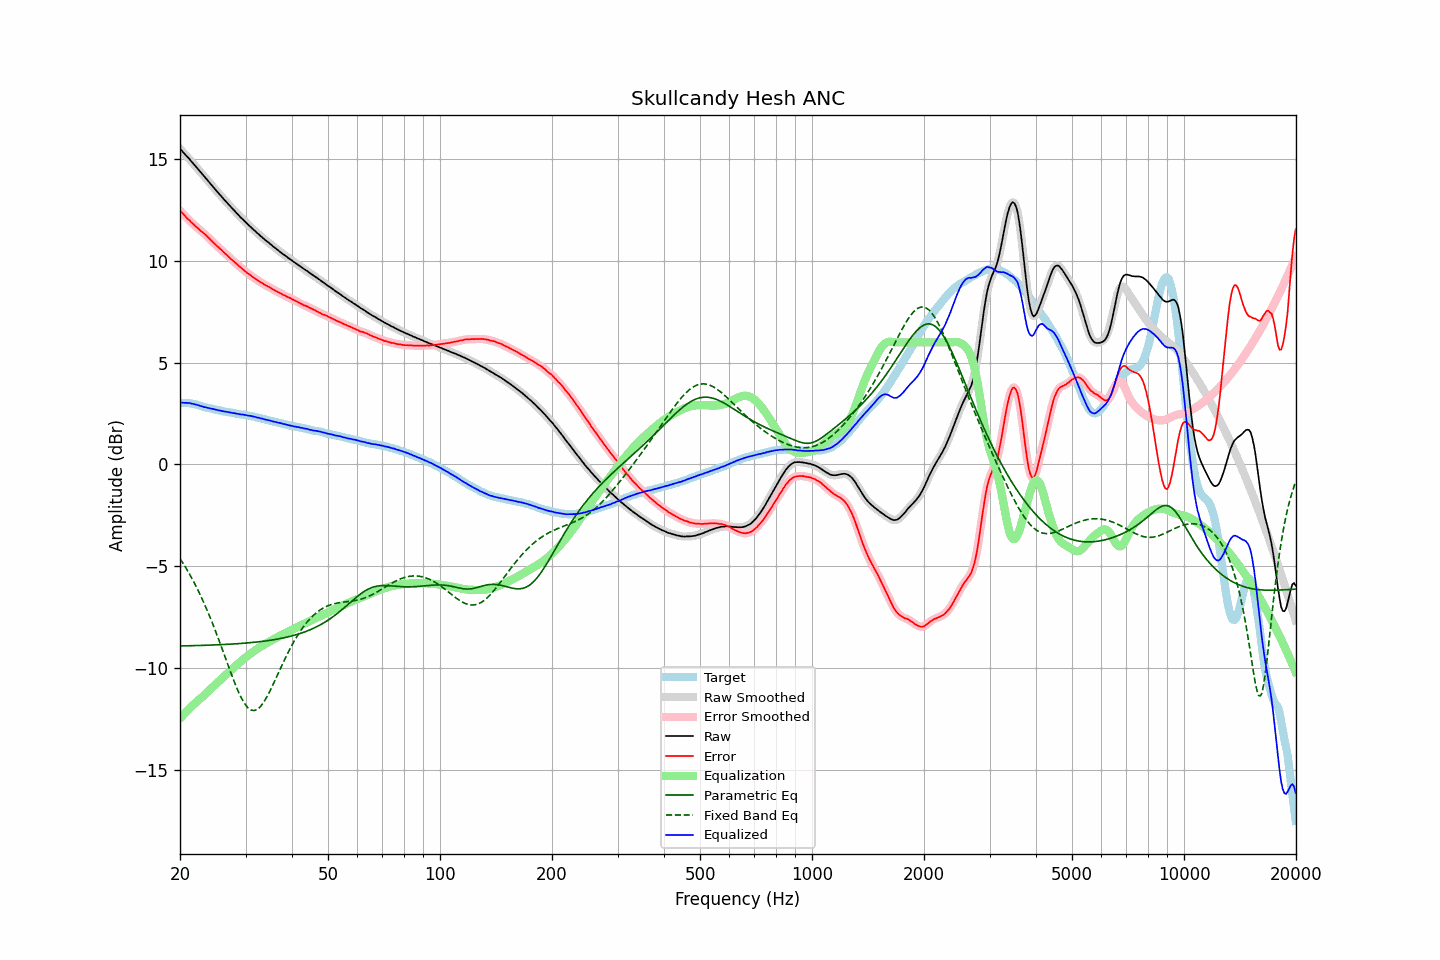

The file beside this chart, header and first rows:
frequency, raw, error, smoothed, error_smoothed, equalization, parametric_eq, fixed_band_eq, equalized_raw, equalized_smoothed, target
20.00, 15.51, 12.48, 15.52, 12.49, -12.48, -8.92, -4.62, 3.03, 3.03, 3.03
20.20, 15.43, 12.40, 15.43, 12.40, -12.40, -8.92, -4.75, 3.04, 3.03, 3.03
20.40, 15.34, 12.31, 15.34, 12.31, -12.31, -8.92, -4.87, 3.03, 3.03, 3.03
20.61, 15.25, 12.22, 15.26, 12.22, -12.23, -8.92, -5.00, 3.03, 3.03, 3.03
20.81, 15.17, 12.14, 15.17, 12.14, -12.14, -8.91, -5.13, 3.03, 3.03, 3.03
21.02, 15.08, 12.05, 15.09, 12.06, -12.06, -8.91, -5.26, 3.02, 3.02, 3.03
21.23, 15.00, 11.99, 15.00, 11.98, -11.98, -8.91, -5.40, 3.02, 3.01, 3.01
21.44, 14.90, 11.90, 14.91, 11.91, -11.91, -8.91, -5.54, 3.00, 3.00, 3.00
21.66, 14.81, 11.83, 14.81, 11.83, -11.83, -8.91, -5.69, 2.98, 2.98, 2.98
21.87, 14.72, 11.76, 14.72, 11.76, -11.76, -8.90, -5.84, 2.96, 2.96, 2.96
22.09, 14.63, 11.68, 14.63, 11.69, -11.69, -8.90, -5.99, 2.94, 2.94, 2.95
22.31, 14.54, 11.62, 14.54, 11.62, -11.62, -8.90, -6.15, 2.92, 2.92, 2.92
22.54, 14.44, 11.55, 14.45, 11.55, -11.55, -8.90, -6.31, 2.89, 2.90, 2.90
22.76, 14.35, 11.47, 14.35, 11.48, -11.48, -8.89, -6.48, 2.87, 2.87, 2.88
22.99, 14.26, 11.42, 14.26, 11.41, -11.41, -8.89, -6.65, 2.85, 2.85, 2.85
23.22, 14.16, 11.35, 14.17, 11.35, -11.34, -8.89, -6.83, 2.82, 2.83, 2.82
23.45, 14.08, 11.29, 14.08, 11.28, -11.27, -8.89, -7.00, 2.81, 2.81, 2.80
23.69, 13.98, 11.20, 13.99, 11.20, -11.20, -8.88, -7.19, 2.79, 2.79, 2.79
23.92, 13.89, 11.13, 13.89, 11.13, -11.12, -8.88, -7.37, 2.77, 2.77, 2.77
24.16, 13.80, 11.05, 13.80, 11.04, -11.05, -8.88, -7.57, 2.75, 2.75, 2.76
24.40, 13.70, 10.97, 13.70, 10.97, -10.97, -8.88, -7.76, 2.73, 2.73, 2.74
24.65, 13.60, 10.89, 13.61, 10.89, -10.89, -8.87, -7.96, 2.71, 2.71, 2.72
24.89, 13.51, 10.82, 13.51, 10.81, -10.82, -8.87, -8.17, 2.69, 2.69, 2.69
25.14, 13.42, 10.74, 13.42, 10.74, -10.74, -8.87, -8.38, 2.68, 2.68, 2.68
25.39, 13.33, 10.67, 13.33, 10.67, -10.67, -8.86, -8.59, 2.66, 2.66, 2.66
25.65, 13.24, 10.59, 13.24, 10.60, -10.60, -8.86, -8.80, 2.65, 2.65, 2.65
25.91, 13.15, 10.53, 13.15, 10.52, -10.52, -8.85, -9.01, 2.63, 2.63, 2.62
26.16, 13.06, 10.45, 13.06, 10.45, -10.45, -8.85, -9.23, 2.61, 2.61, 2.61
26.43, 12.97, 10.37, 12.98, 10.38, -10.38, -8.85, -9.45, 2.60, 2.60, 2.60
26.69, 12.89, 10.31, 12.89, 10.31, -10.30, -8.84, -9.67, 2.59, 2.59, 2.58
26.96, 12.80, 10.23, 12.80, 10.23, -10.23, -8.84, -9.89, 2.57, 2.57, 2.57
27.23, 12.71, 10.15, 12.71, 10.16, -10.16, -8.83, -10.10, 2.56, 2.56, 2.56
27.50, 12.62, 10.07, 12.63, 10.08, -10.09, -8.83, -10.32, 2.54, 2.54, 2.55
27.77, 12.54, 10.01, 12.54, 10.01, -10.01, -8.82, -10.52, 2.53, 2.53, 2.53
28.05, 12.46, 9.95, 12.46, 9.95, -9.94, -8.82, -10.73, 2.52, 2.52, 2.52
28.33, 12.37, 9.88, 12.38, 9.88, -9.87, -8.81, -10.92, 2.50, 2.50, 2.50
28.62, 12.29, 9.81, 12.29, 9.81, -9.80, -8.81, -11.11, 2.49, 2.49, 2.49
28.90, 12.20, 9.73, 12.21, 9.74, -9.73, -8.80, -11.28, 2.47, 2.47, 2.47
29.19, 12.12, 9.67, 12.13, 9.67, -9.67, -8.80, -11.45, 2.46, 2.46, 2.45
29.48, 12.05, 9.60, 12.05, 9.60, -9.60, -8.79, -11.60, 2.45, 2.45, 2.45
29.78, 11.97, 9.53, 11.97, 9.53, -9.53, -8.78, -11.73, 2.44, 2.44, 2.44
30.08, 11.89, 9.46, 11.89, 9.47, -9.47, -8.78, -11.84, 2.43, 2.43, 2.43
30.38, 11.81, 9.40, 11.82, 9.41, -9.41, -8.77, -11.94, 2.41, 2.41, 2.41
30.68, 11.74, 9.34, 11.74, 9.35, -9.35, -8.76, -12.01, 2.40, 2.40, 2.40
30.99, 11.67, 9.30, 11.67, 9.29, -9.29, -8.76, -12.06, 2.39, 2.38, 2.38
31.30, 11.59, 9.23, 11.60, 9.23, -9.23, -8.75, -12.08, 2.36, 2.37, 2.37
31.61, 11.52, 9.17, 11.52, 9.17, -9.17, -8.74, -12.10, 2.35, 2.35, 2.35
31.93, 11.45, 9.12, 11.45, 9.12, -9.12, -8.73, -12.07, 2.33, 2.33, 2.33
32.24, 11.37, 9.07, 11.38, 9.07, -9.07, -8.72, -12.04, 2.31, 2.31, 2.30
32.57, 11.31, 9.02, 11.31, 9.02, -9.02, -8.72, -11.98, 2.30, 2.29, 2.29
32.89, 11.23, 8.95, 11.24, 8.97, -8.97, -8.71, -11.90, 2.27, 2.27, 2.28
33.22, 11.17, 8.93, 11.17, 8.92, -8.92, -8.70, -11.80, 2.25, 2.25, 2.25
33.55, 11.10, 8.87, 11.10, 8.87, -8.87, -8.69, -11.69, 2.23, 2.23, 2.24
33.89, 11.03, 8.82, 11.04, 8.82, -8.83, -8.68, -11.57, 2.21, 2.21, 2.21
34.23, 10.97, 8.78, 10.97, 8.78, -8.78, -8.67, -11.43, 2.19, 2.19, 2.19
34.57, 10.91, 8.74, 10.91, 8.74, -8.73, -8.65, -11.28, 2.18, 2.18, 2.17
34.92, 10.84, 8.69, 10.85, 8.69, -8.69, -8.64, -11.13, 2.15, 2.16, 2.15
35.27, 10.78, 8.65, 10.78, 8.65, -8.65, -8.63, -10.96, 2.14, 2.14, 2.14
35.62, 10.71, 8.60, 10.72, 8.60, -8.60, -8.62, -10.80, 2.11, 2.11, 2.12
35.97, 10.65, 8.56, 10.65, 8.55, -8.56, -8.61, -10.63, 2.09, 2.09, 2.09
... 635 more rows
